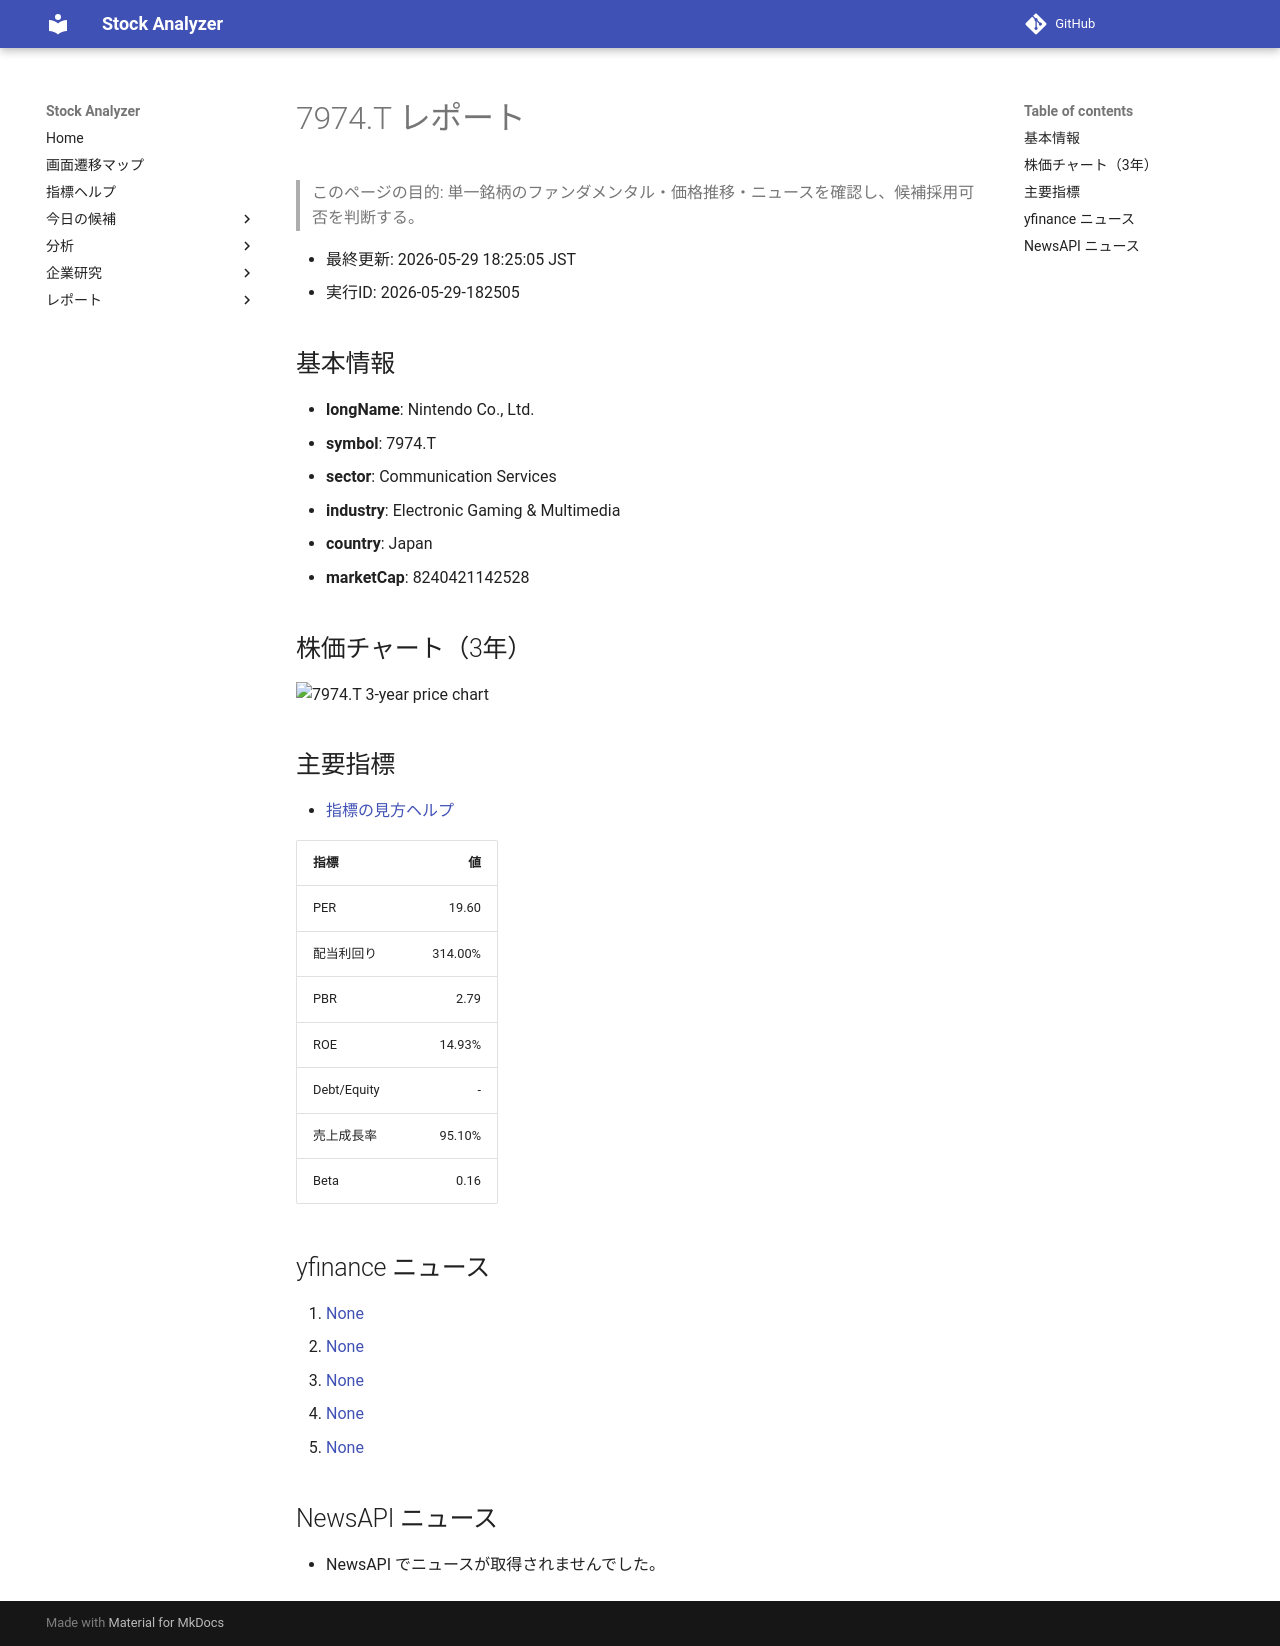

repository: Yumi-note/Making-APP · page: reports/2026-05-29/182505/7974_T/index.html · generator: mkdocs

# 7974.T レポート

> このページの目的: 単一銘柄のファンダメンタル・価格推移・ニュースを確認し、候補採用可否を判断する。

- 最終更新: 2026-05-29 18:25:05 JST
- 実行ID: 2026-05-29-182505

## 基本情報

- **longName**: Nintendo Co., Ltd.
- **symbol**: 7974.T
- **sector**: Communication Services
- **industry**: Electronic Gaming & Multimedia
- **country**: Japan
- **marketCap**: 8240421142528

## 株価チャート（3年）

![7974.T 3-year price chart](7974_T_3y.png)

## 主要指標

- [指標の見方ヘルプ](../../../../indicators.md)

| 指標 | 値 |
|---|---:|
| PER | 19.60 |
| 配当利回り | 314.00% |
| PBR | 2.79 |
| ROE | 14.93% |
| Debt/Equity | - |
| 売上成長率 | 95.10% |
| Beta | 0.16 |

## yfinance ニュース

1. [None](None)
2. [None](None)
3. [None](None)
4. [None](None)
5. [None](None)

## NewsAPI ニュース

- NewsAPI でニュースが取得されませんでした。
